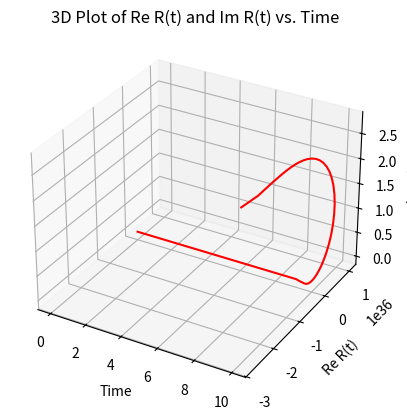

Source code (Python):
# -*- coding: utf-8 -*-
"""
Created on Wed Nov  1 11:29:21 2023

[redacted]
"""

"""
Research: Qbit control for Quantum Computing 
Driving Fields first tests for case Ω(t) = Ω1: A Precessing Field with Oscillating Amplitude
[redacted]
[redacted]
"""
# Import libraries
import numpy as np
import math
import matplotlib.pyplot as plt
from mpl_toolkits.mplot3d.art3d import Poly3DCollection
import numpy as np
import math
import matplotlib.pyplot as plt
from mpl_toolkits.mplot3d.art3d import Poly3DCollection

# Parameters
g = math.sqrt(5)  #periodicity condition
delta = 4 #Delta imaginario δ
kappa = 0.6   #Tests parameters
t_max = 10  #Tests parameters 
Omega1 = t_max/2  
x = 5

# Calculation function of η(t)
def eta(t_values):
    dt = 0.01
    integral = np.zeros_like(t_values)

    for i, t in enumerate(t_values):
        s_values = np.linspace(0, t, int(t / dt))
        integrand = 1 / (np.cos(Omega1 * s_values) ** 2 + kappa ** 2 * np.sin(Omega1 * s_values) ** 2)
        integral[i] = np.trapz(integrand, dx=dt)

    return integral

# R(t) function
def R(t_values):
    eta_t = eta(t_values)
    return (-1j * g * np.exp((x + 1j * delta) * eta_t)) / ((np.cos(Omega1 * t_values) ** 2) + kappa ** 2 * np.sin(Omega1 * t_values) ** 2)

# Time values
t_values = np.linspace(0, t_max, 1000)

# Calculate ReR(t) and ImR(t)
ReR = np.real(R(t_values))
ImR = np.imag(R(t_values))

# 3D Plot
fig = plt.figure()
ax = fig.add_subplot(111, projection='3d')

# Plot ReR(t) and ImR(t)
ax.plot(t_values, ReR, ImR, color='red', label='ReR and ImR')

# Circles
if kappa < 1:
    # Blue circle of radius |g|
    theta = np.linspace(0, 2 * np.pi, 100)
    radius = np.abs(g)
    x = radius * np.cos(theta)
    y = radius * np.sin(theta)
    z = np.zeros_like(x)
    ax.plot(z, y, x, color='blue', alpha=0.5)

    #Gray circle of radius |g|/κ^2
    radius = np.abs(g) / (kappa ** 2)
    x = radius * np.cos(theta)
    y = radius * np.sin(theta)
    ax.plot(z, y, x,  color='gray', alpha=0.5)

ax.set_xlabel('Time')
ax.set_ylabel('Re R(t)')
ax.set_zlabel('Im R(t)')
plt.title('3D Plot of Re R(t) and Im R(t) vs. Time')

plt.show()


"""
New study cases

*What if K = -value
*What behaviors do we get?
*Create simulation on field behavior 
*Studiar caso k= 1 y analizar inversión de población
*How would behavior be on qbit with a constante driving field 
"""